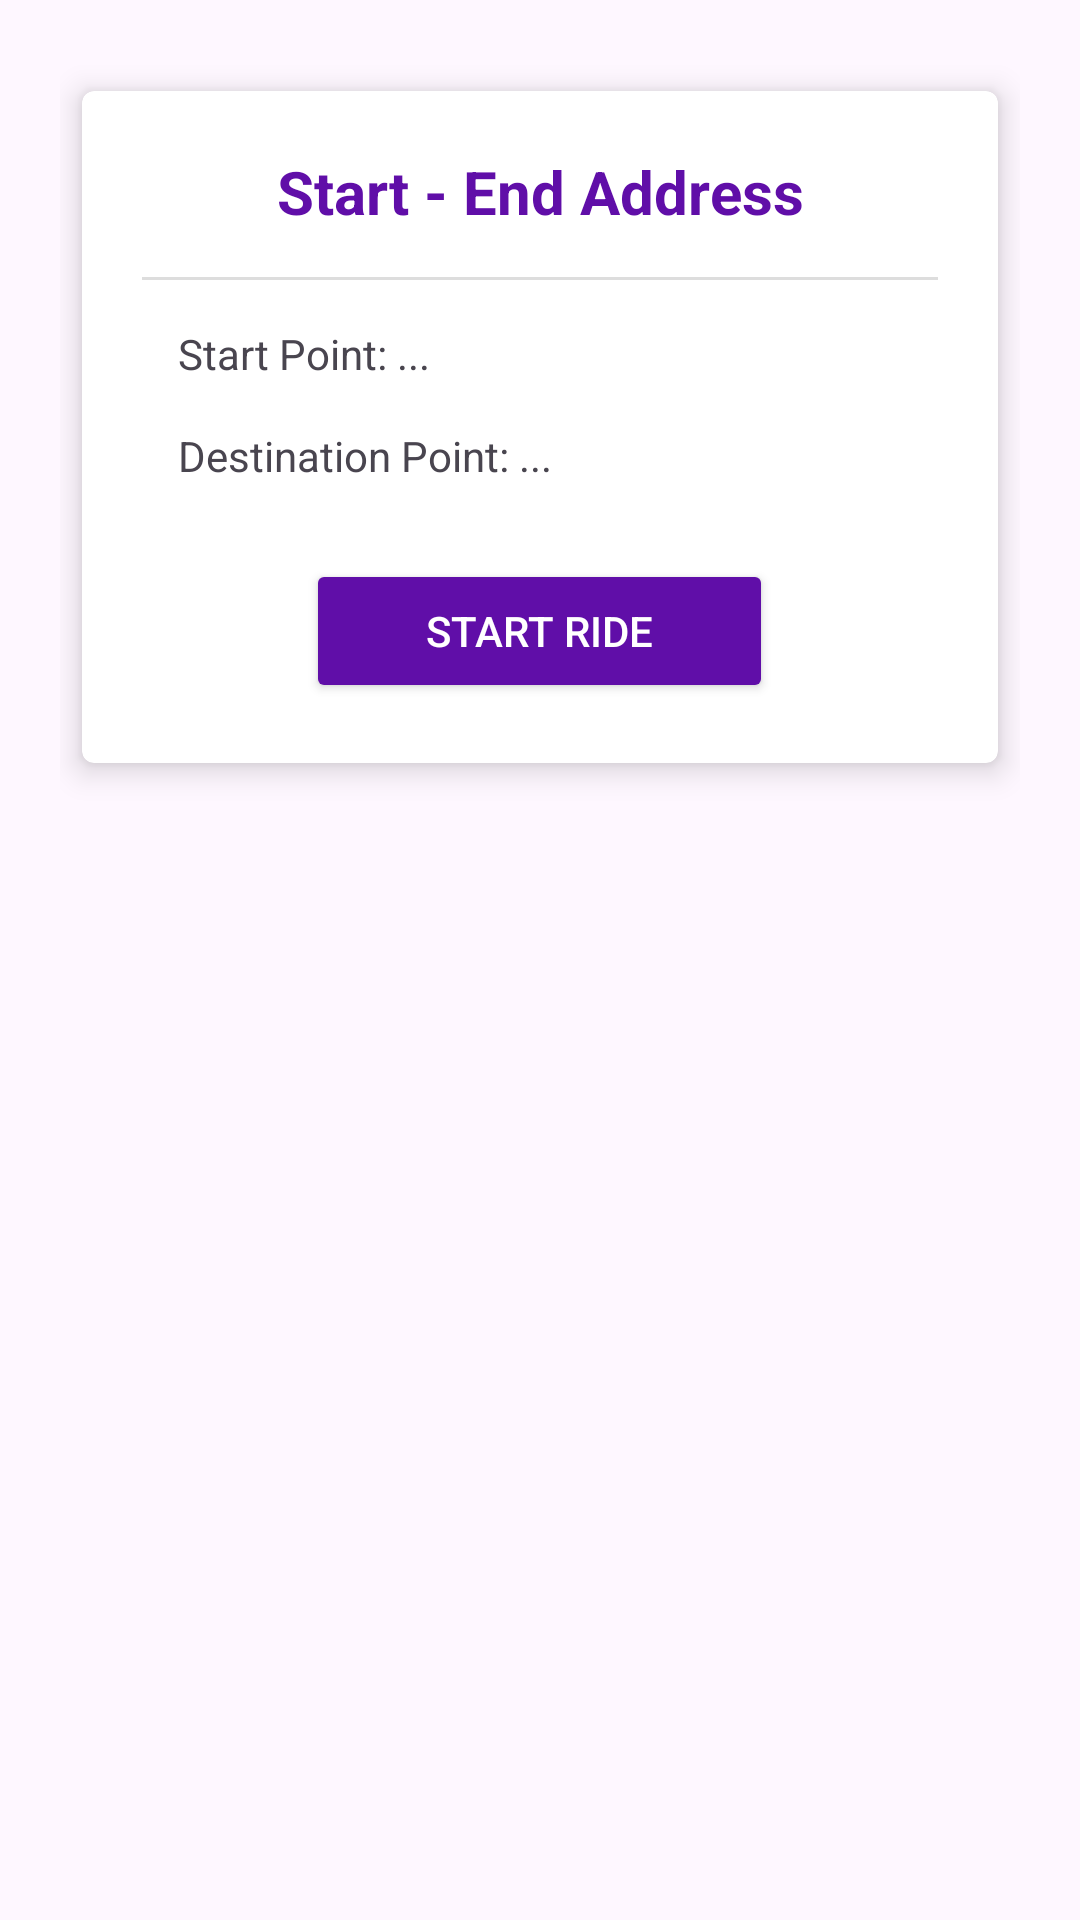

Reconstruct the res/layout file that produces this screen, plus the resources it refers to.
<!-- AndroidManifest.xml: application theme Theme.TaxiApp -->
<!-- res/layout/fragment_start_ride.xml -->
<?xml version="1.0" encoding="utf-8"?>
<FrameLayout xmlns:android="http://schemas.android.com/apk/res/android"
    xmlns:app="http://schemas.android.com/apk/res-auto"
    android:layout_width="match_parent"
    android:layout_height="match_parent"
    android:padding="20dp">

    <TextView
        android:id="@+id/tvNoRide"
        android:layout_width="wrap_content"
        android:layout_height="wrap_content"
        android:layout_gravity="center"
        android:text="No ride available to start"
        android:textSize="18sp"
        android:visibility="gone" />

    <androidx.cardview.widget.CardView
        android:id="@+id/rideCard"
        android:layout_width="match_parent"
        android:layout_height="wrap_content"
        app:cardCornerRadius="4dp"
        app:cardElevation="6dp"
        app:cardUseCompatPadding="true">

        <LinearLayout
            android:layout_width="match_parent"
            android:layout_height="wrap_content"
            android:orientation="vertical"
            android:padding="20dp">

            <TextView
                android:id="@+id/tvRideHeader"
                android:layout_width="match_parent"
                android:layout_height="wrap_content"
                android:gravity="center"
                android:text="Start - End Address"
                android:textColor="#600EA8"
                android:textSize="20sp"
                android:textStyle="bold" />

            <View
                android:layout_width="match_parent"
                android:layout_height="1dp"
                android:layout_marginVertical="15dp"
                android:background="#DDDDDD" />

            <LinearLayout
                android:layout_width="match_parent"
                android:layout_height="wrap_content"
                android:gravity="center_vertical"
                android:orientation="horizontal">
           <TextView
                android:id="@+id/tvStartPoint"
                android:layout_width="wrap_content"
                android:layout_height="wrap_content"
                android:layout_marginStart="12dp"
                android:text="Start Point: ..." />
            </LinearLayout>

            <LinearLayout
                android:layout_width="match_parent"
                android:layout_height="wrap_content"
                android:layout_marginTop="15dp"
                android:gravity="center_vertical"
                android:orientation="horizontal">



                <TextView
                    android:id="@+id/tvEndPoint"
                    android:layout_width="wrap_content"
                    android:layout_height="wrap_content"
                    android:layout_marginStart="12dp"
                    android:text="Destination Point: ..." />
            </LinearLayout>

            <TextView
                android:id="@+id/tvStations"
                android:layout_width="match_parent"
                android:layout_height="wrap_content"
                android:layout_marginTop="15dp"
                android:text="Stations: "
                android:visibility="gone" />

            <Button
                android:id="@+id/btnStartRide"
                android:layout_width="wrap_content"
                android:layout_height="wrap_content"
                android:layout_gravity="center"
                android:layout_marginTop="25dp"
                android:backgroundTint="#600EA8"
                android:paddingHorizontal="40dp"
                android:text="START RIDE"
                android:textColor="@android:color/white" />

        </LinearLayout>
    </androidx.cardview.widget.CardView>
</FrameLayout>
<!-- resources referenced by this layout -->
<resources>
  <style name="Theme.TaxiApp" parent="Base.Theme.TaxiApp" />
  <style name="Base.Theme.TaxiApp" parent="Theme.Material3.DayNight.NoActionBar">
          
          
      </style>
</resources>
